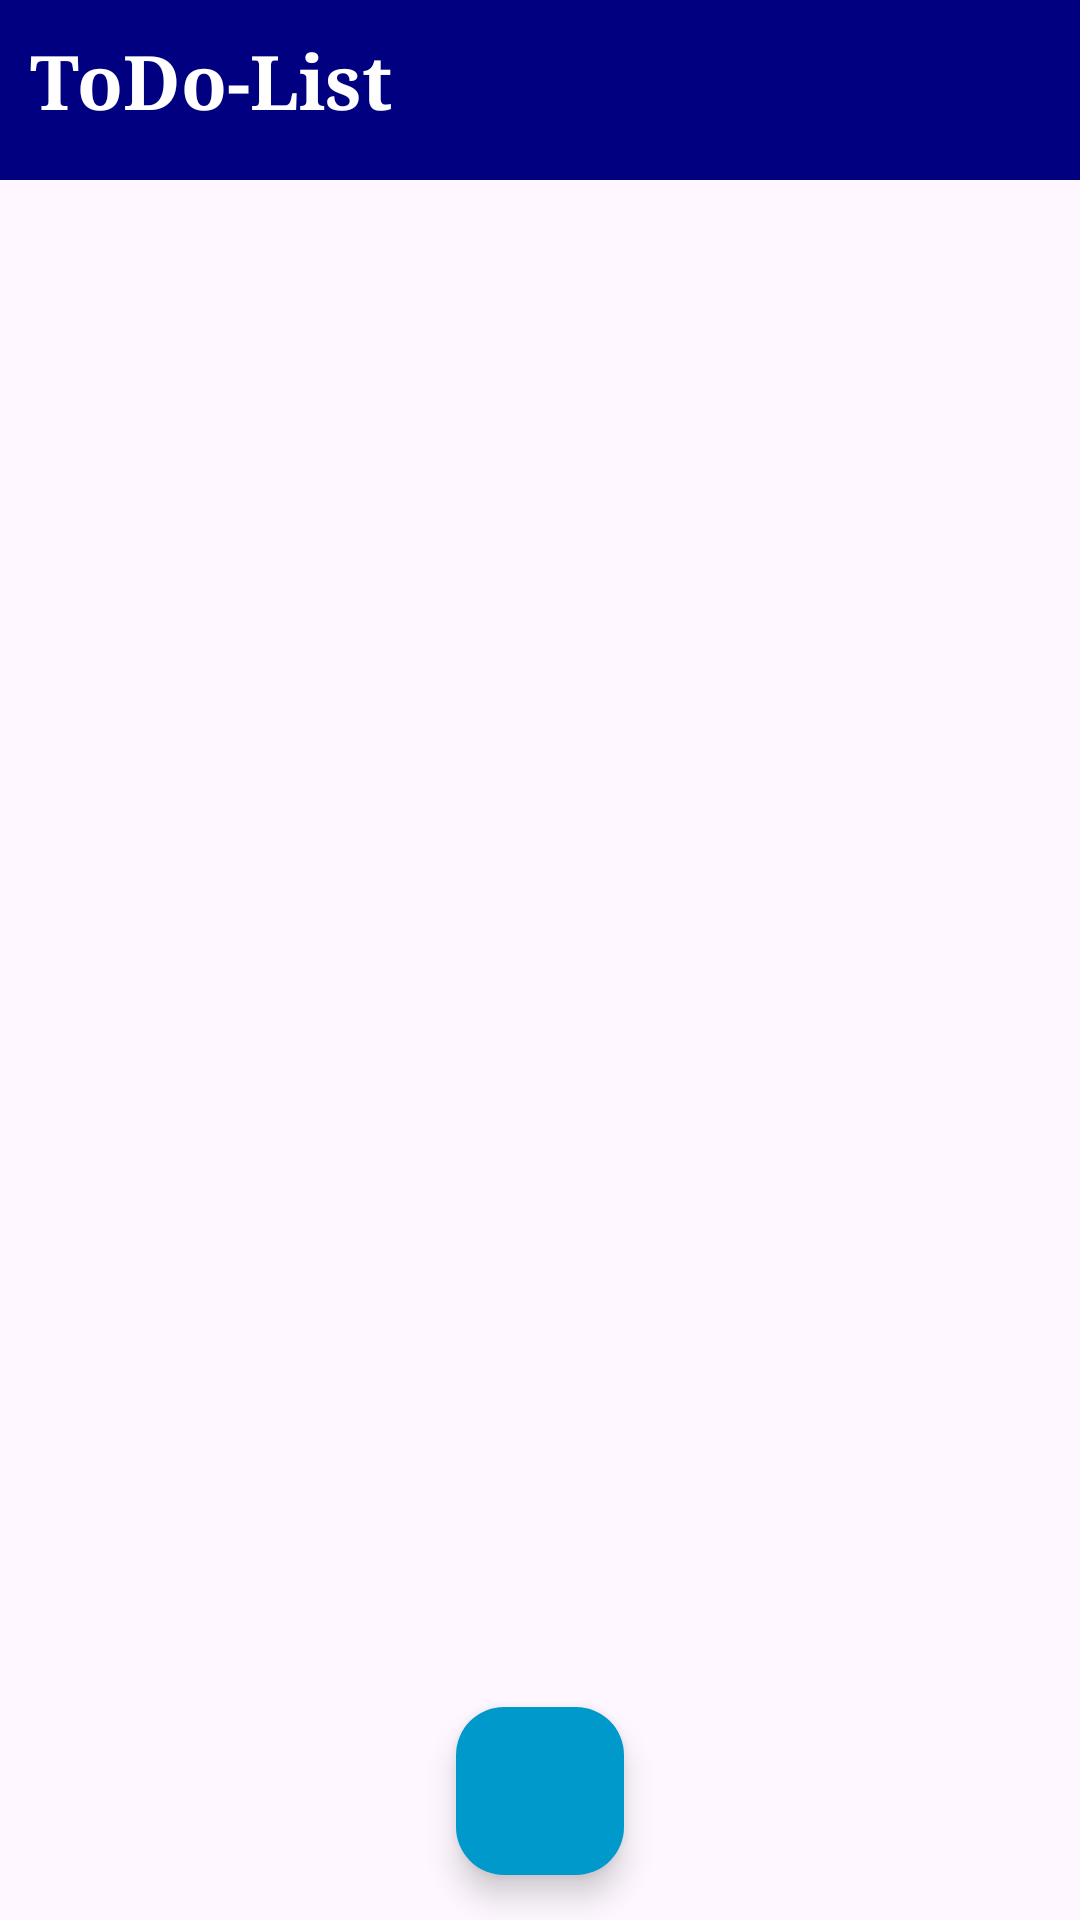

The Android layout XML behind this screen, and the referenced resources:
<!-- AndroidManifest.xml: application theme Theme.TD_List -->
<!-- res/layout/activity_main.xml -->
<?xml version="1.0" encoding="utf-8"?>
<RelativeLayout xmlns:android="http://schemas.android.com/apk/res/android"
    xmlns:app="http://schemas.android.com/apk/res-auto"
    xmlns:tools="http://schemas.android.com/tools"
    android:layout_width="match_parent"
    android:layout_height="match_parent"
    tools:context=".MainActivity">

        <LinearLayout
            android:id="@+id/bar1"
            android:layout_width="match_parent"
            android:layout_height="60dp"
            android:background="@drawable/bar"
            android:layout_alignParentTop="true"
            android:orientation="horizontal"
            >
                <TextView
                    android:layout_width="wrap_content"
                    android:layout_height="wrap_content"
                    android:layout_marginLeft="10dp"
                    android:layout_marginTop="10dp"
                    android:text="ToDo-List"
                    android:textColor="@color/white"
                    android:textSize="25dp"
                    android:textStyle="bold"
                        />

        </LinearLayout>

        <ListView
            android:id="@+id/itemsList"
            android:layout_width="match_parent"
            android:layout_height="wrap_content"
            android:layout_below="@+id/bar1"
            android:layout_marginTop="1dp"
            android:layout_marginBottom="50dp"
            android:divider="@null"
            android:dividerHeight="0dp"
            android:paddingLeft="6dp"
            android:paddingRight="6dp" />

        <com.google.android.material.floatingactionbutton.FloatingActionButton
            android:id="@+id/fab"
            android:layout_width="wrap_content"
            android:layout_height="wrap_content"
            android:layout_marginBottom="15dp"
            android:backgroundTint="@android:color/holo_blue_dark"
            android:clickable="true"
            android:focusable="true"
            android:src="@drawable/ic_tambah"
            android:layout_centerHorizontal="true"
            android:layout_alignParentBottom="true"
            tools:ignore="UnusedAttribute"
            android:contentDescription="@null" />
</RelativeLayout>
<!-- resources referenced by this layout -->
<resources>
  <color name="white">#FFFFFFFF</color>
  <!-- drawable bar: jpg bitmap (drawable, 2770 bytes) -->
  <style name="Theme.TD_List" parent="Base.Theme.TD_List" />
  <style name="Base.Theme.TD_List" parent="Theme.Material3.DayNight.NoActionBar">
          <item name="colorPrimary">@color/teal_200</item>
          <item name="colorPrimaryVariant">@color/teal_700</item>
          <item name="colorOnPrimary">@color/white</item>
          
          <item name="colorSecondary">#1E88E5</item>
          <item name="colorSecondaryVariant">#00897B</item>
          <item name="colorOnSecondary">@color/black</item>
          
          <item name="android:statusBarColor" tools:targetApi="l">?attr/colorPrimaryVariant</item>
          <item name="android:fontFamily">serif</item>
          
          
          
      </style>
  <color name="teal_200">#FF03DAC5</color>
  <color name="teal_700">#FF018786</color>
  <color name="black">#FF000000</color>
</resources>
